The GitHub repository Abramov-Kirill/Test_task_drinks contains a labelled image folder "data" with 6 categories: 7up lajm limon pet 1.0, adrenaline rush citrus buff can 0.5, cool cola bottle 0.33, e on citrus punch can 0.45, jevervess cola bottle 0.25, pepsi max pet 2.0. Examples follow, each with its label.

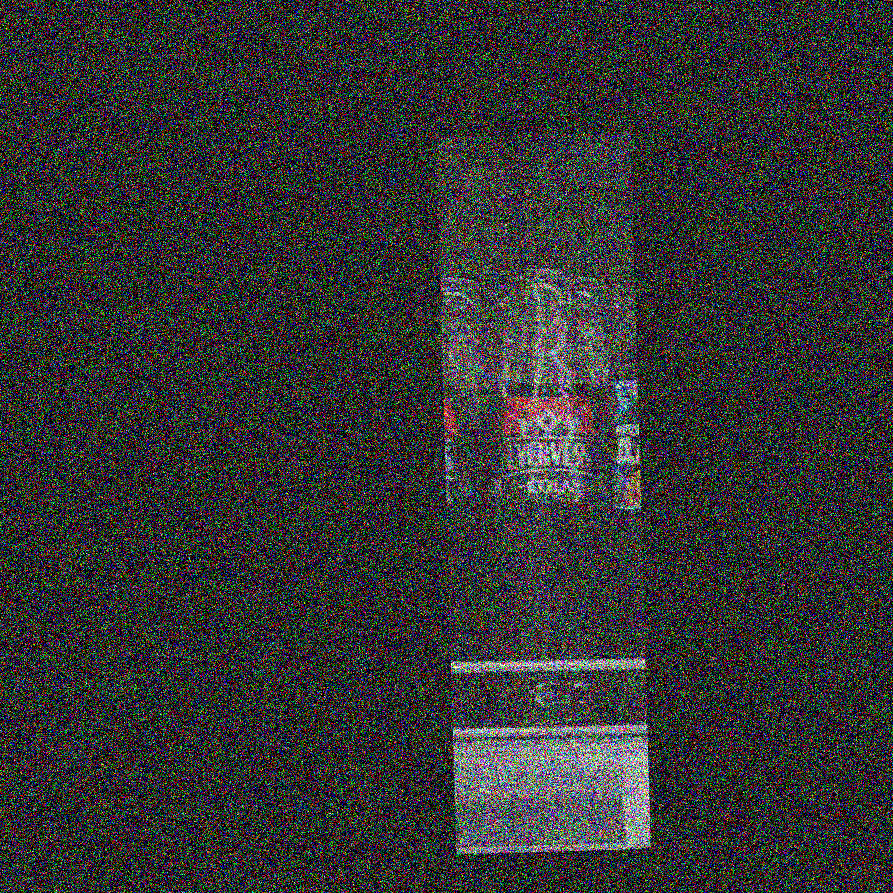
Label: jevervess cola bottle 0.25

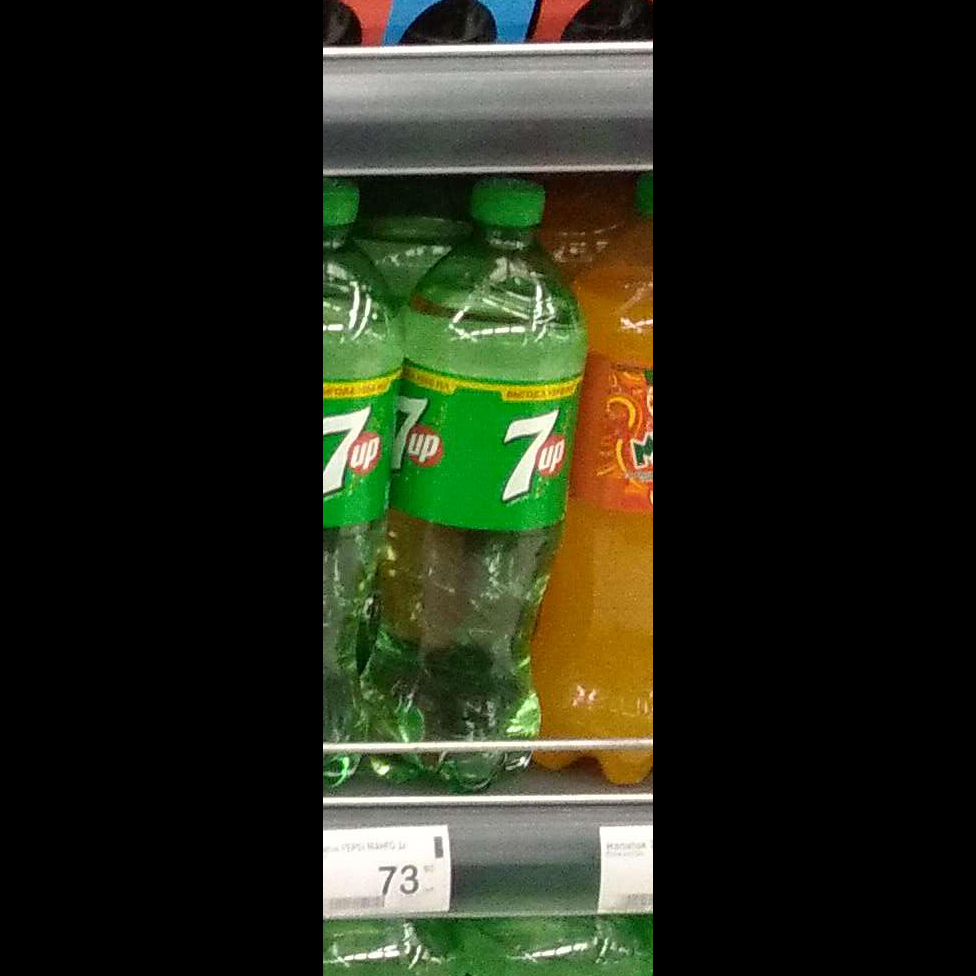
Label: 7up lajm limon pet 1.0

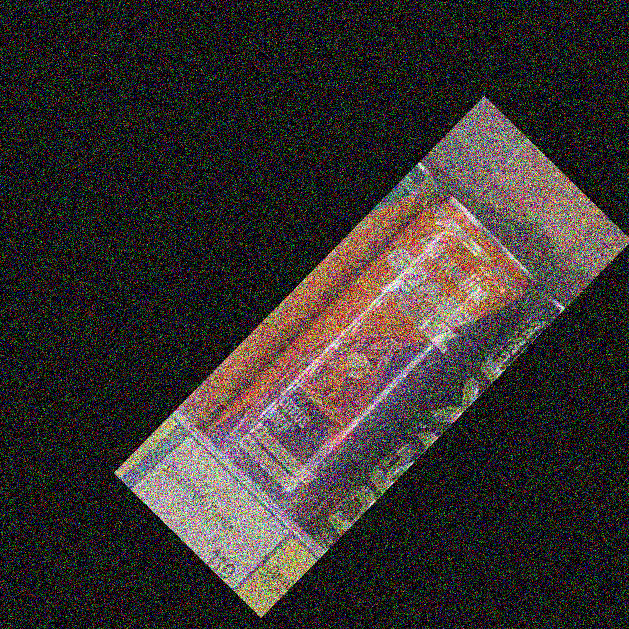
Label: adrenaline rush citrus buff can 0.5

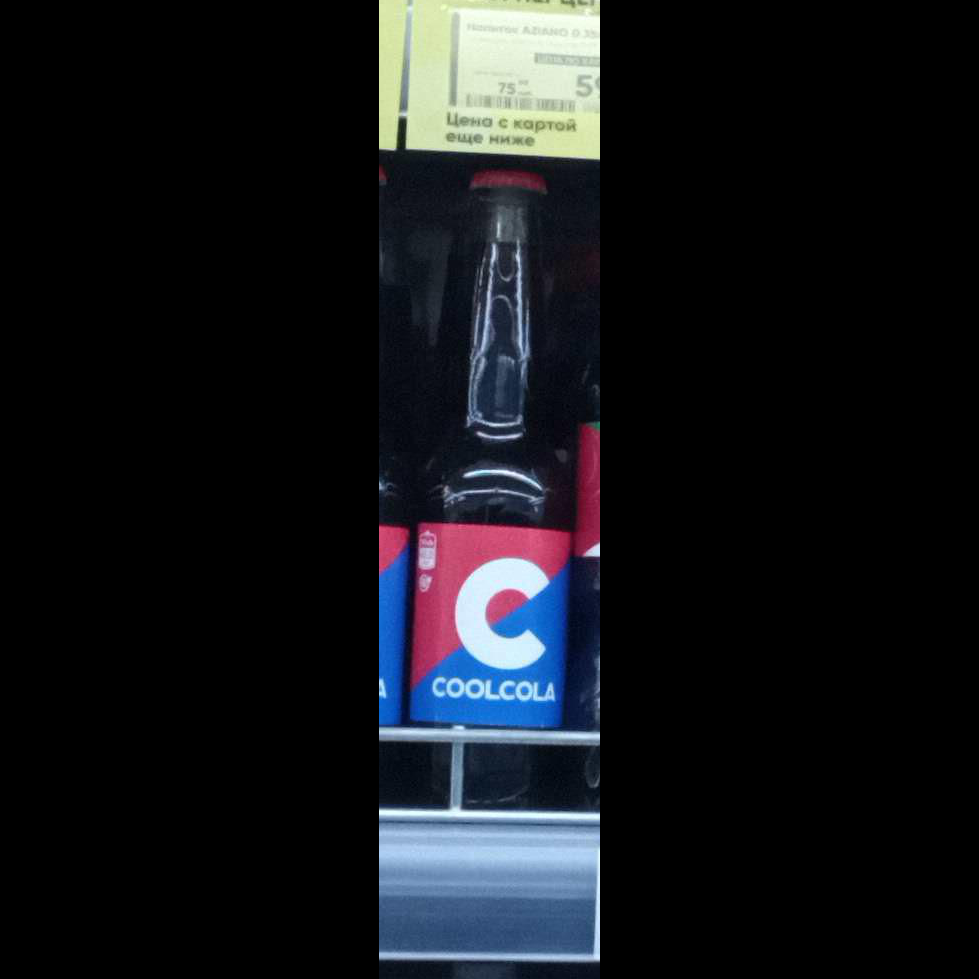
Label: cool cola bottle 0.33

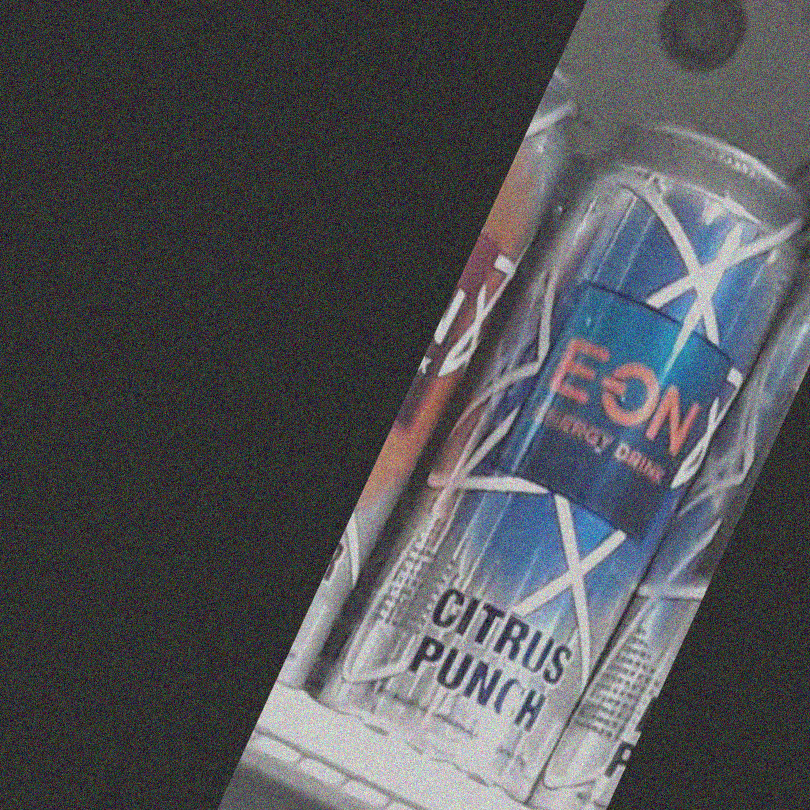
Label: e on citrus punch can 0.45

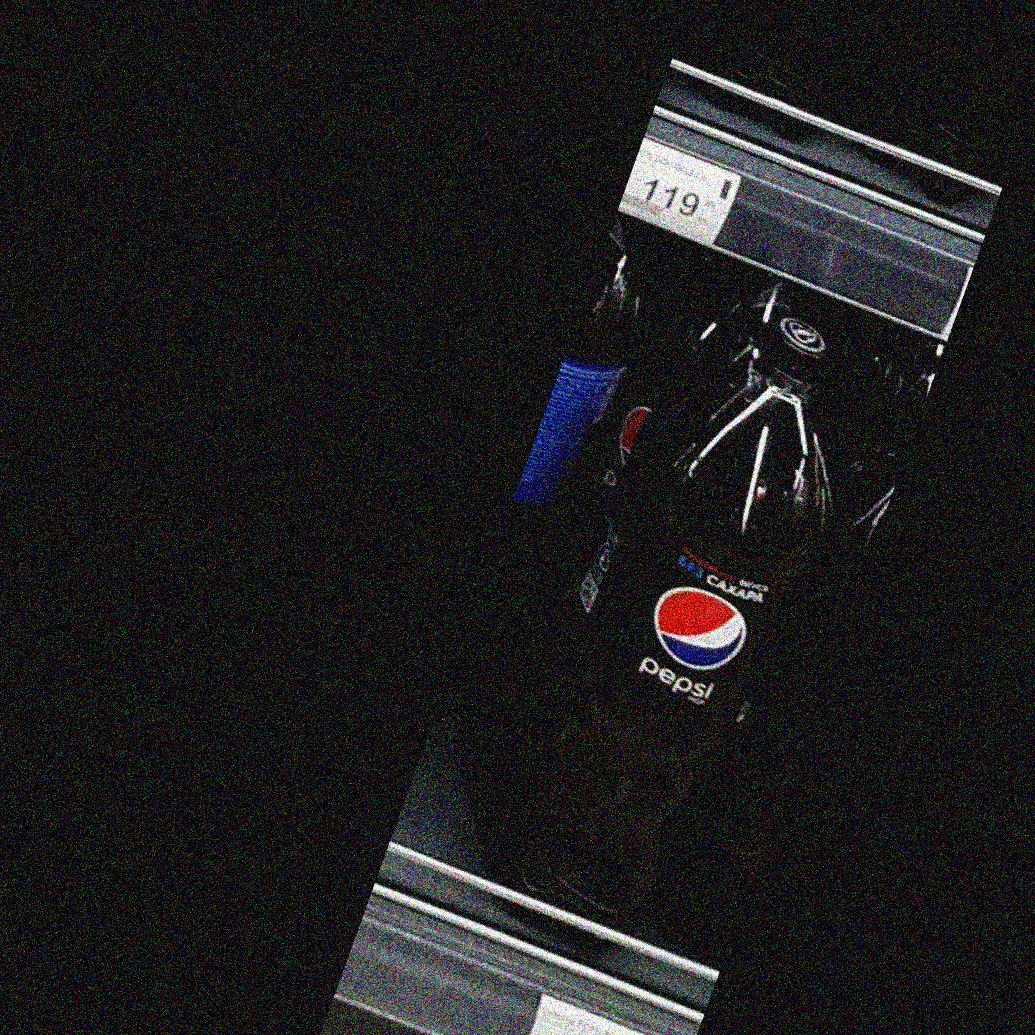
Label: pepsi max pet 2.0
